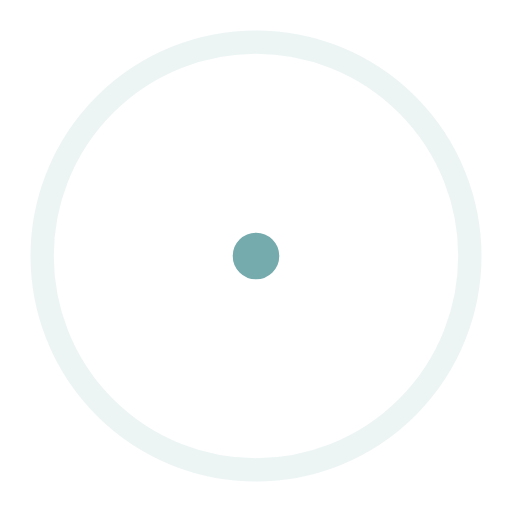
t = 0.00 s
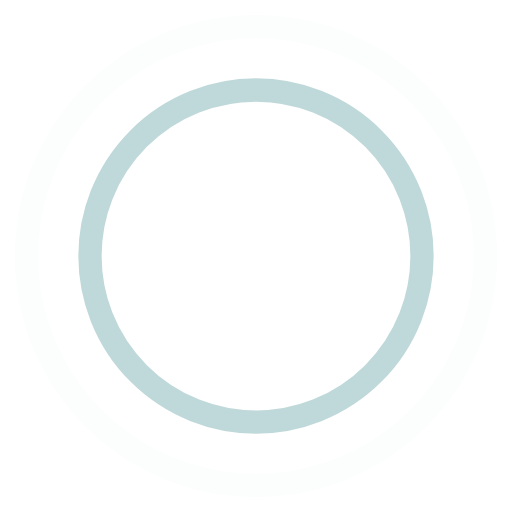
t = 0.45 s
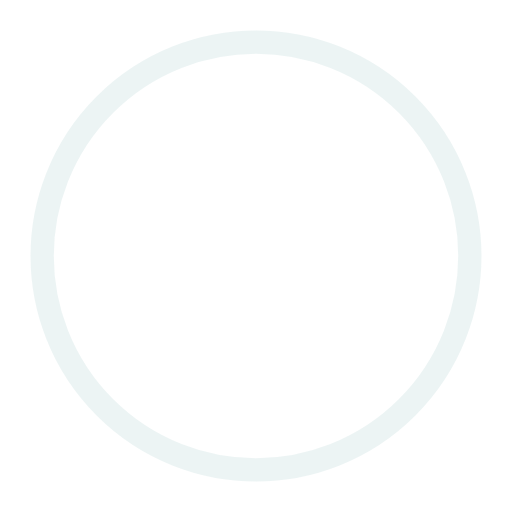
t = 0.90 s
t = 1.35 s: frame unchanged from t = 0.45 s, image omitted

The animated SVG that drew these frames (rendered in a browser with its animation timeline set to each time). Animation: 4 SMIL elements (animate=4); one cycle of 1.80 s, repeats indefinitely.

<!-- By Sam Herbert (@sherb), for everyone. More @ http://goo.gl/7AJzbL -->
<svg width="44" height="44" viewBox="0 0 44 44" xmlns="http://www.w3.org/2000/svg" stroke="#76ABAE">
    <g fill="none" fill-rule="evenodd" stroke-width="2">
        <circle cx="22" cy="22" r="1">
            <animate attributeName="r"
                begin="0s" dur="1.8s"
                values="1; 20"
                calcMode="spline"
                keyTimes="0; 1"
                keySplines="0.165, 0.84, 0.44, 1"
                repeatCount="indefinite" />
            <animate attributeName="stroke-opacity"
                begin="0s" dur="1.8s"
                values="1; 0"
                calcMode="spline"
                keyTimes="0; 1"
                keySplines="0.3, 0.61, 0.355, 1"
                repeatCount="indefinite" />
        </circle>
        <circle cx="22" cy="22" r="1">
            <animate attributeName="r"
                begin="-0.9s" dur="1.8s"
                values="1; 20"
                calcMode="spline"
                keyTimes="0; 1"
                keySplines="0.165, 0.84, 0.44, 1"
                repeatCount="indefinite" />
            <animate attributeName="stroke-opacity"
                begin="-0.9s" dur="1.8s"
                values="1; 0"
                calcMode="spline"
                keyTimes="0; 1"
                keySplines="0.3, 0.61, 0.355, 1"
                repeatCount="indefinite" />
        </circle>
    </g>
</svg>
